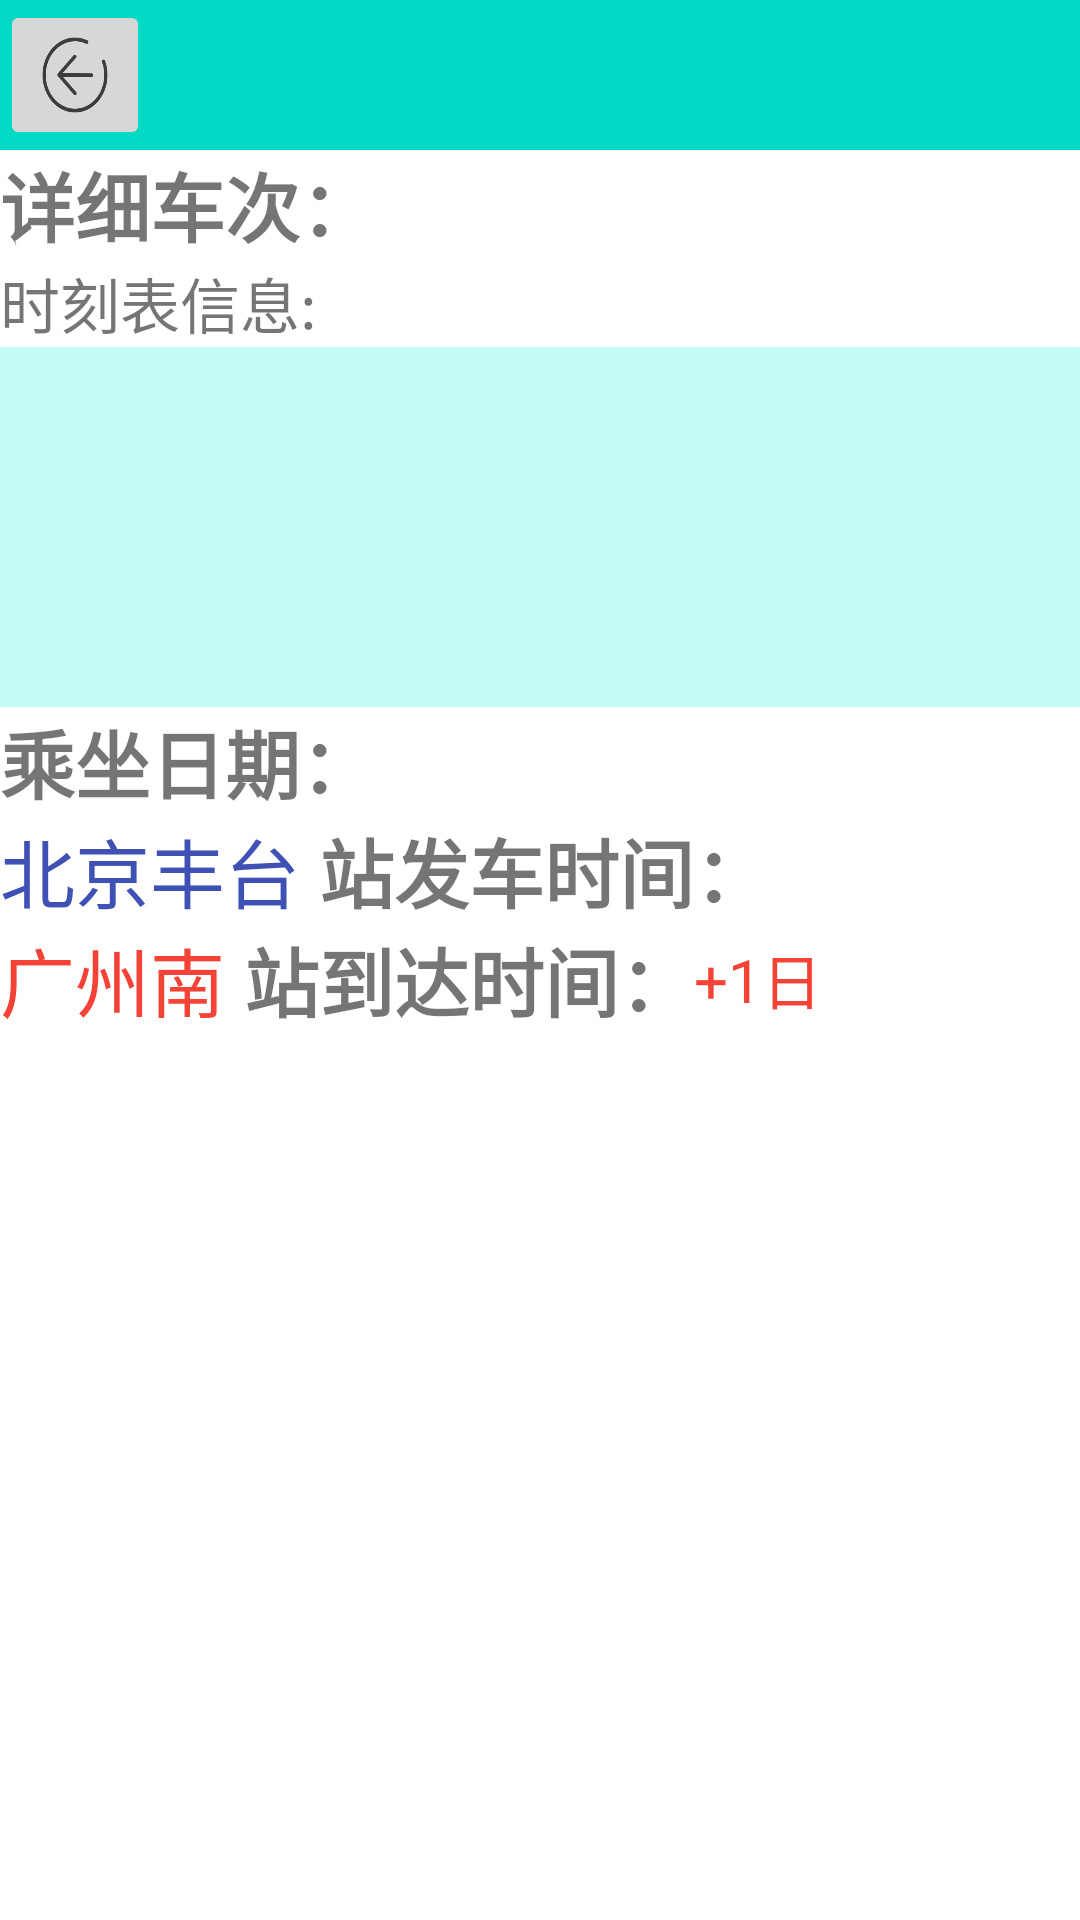

Android layout source for this screen:
<!-- AndroidManifest.xml: application theme Theme.CR12306 -->
<!-- res/layout/activity_detail.xml -->
<?xml version="1.0" encoding="utf-8"?>
<LinearLayout xmlns:android="http://schemas.android.com/apk/res/android"
    android:layout_width="match_parent"
    android:layout_height="match_parent"
    android:orientation="vertical"
    xmlns:tools="http://schemas.android.com/tools"
    tools:context=".activities.tickets.TicketDetailActivity">

    <LinearLayout
        android:layout_height="wrap_content"
        android:layout_width="match_parent"
        android:orientation="horizontal"
        android:background="@color/teal_200">

        <ImageButton
            android:id="@+id/back2"
            android:layout_width="50dp"
            android:layout_height="50dp"
            android:src="@drawable/back"
            android:scaleType="fitXY"/>

        <TextView
            android:id="@+id/txt_train_code"
            android:layout_width="wrap_content"
            android:layout_height="wrap_content"
            android:layout_gravity="center"
            android:text=""
            android:textSize="25dp"/>

        <TextView
            android:id="@+id/txt_details"
            android:layout_width="wrap_content"
            android:layout_height="match_parent"
            android:singleLine="true"
            android:textSize="25dp"
            android:layout_gravity="center"
            android:gravity="center"/>
    </LinearLayout>

    <LinearLayout
        android:layout_width="match_parent"
        android:layout_height="wrap_content"
        android:orientation="horizontal">

        <TextView
            android:layout_width="wrap_content"
            android:layout_height="match_parent"
            android:text="详细车次："
            android:textSize="25dp"
            android:textStyle="bold"/>
        <TextView
            android:layout_gravity="center"
            android:id="@+id/detail_train_no"
            android:layout_width="match_parent"
            android:layout_height="match_parent"
            android:textSize="20dp"/>

    </LinearLayout>

    <TextView
        android:text="时刻表信息:"
        android:textSize="20dp"
        android:layout_width="wrap_content"
        android:layout_height="wrap_content"/>
    <androidx.recyclerview.widget.RecyclerView
        android:id="@+id/simple_timeTable"
        android:layout_width="match_parent"
        android:layout_height="120dp"
        android:background="#C4FDF8"/>

    <LinearLayout
        android:layout_width="match_parent"
        android:layout_height="wrap_content"
        android:orientation="horizontal">

        <TextView
            android:layout_width="wrap_content"
            android:layout_height="match_parent"
            android:text="乘坐日期："
            android:textSize="25dp"
            android:textStyle="bold"/>
        <TextView
            android:gravity="center"
            android:id="@+id/detail_date"
            android:layout_width="150dp"
            android:layout_height="match_parent"
            android:textSize="20dp"/>

    </LinearLayout>
    <LinearLayout
        android:layout_width="match_parent"
        android:layout_height="wrap_content"
        android:orientation="horizontal">

        <TextView
            android:id="@+id/detail_from_station"
            android:layout_width="wrap_content"
            android:layout_height="match_parent"
            android:text="北京丰台"
            android:textSize="25dp"
            android:textColor="#3F51B5"
            android:gravity="center"/>

        <TextView
            android:layout_width="wrap_content"
            android:layout_height="match_parent"
            android:text=" 站发车时间："
            android:textSize="25dp"
            android:textStyle="bold"/>
        <TextView
            android:gravity="center"
            android:id="@+id/detail_start_time"
            android:layout_width="wrap_content"
            android:layout_height="match_parent"
            android:textColor="#F44336"
            android:textSize="20dp"/>

    </LinearLayout>

    <LinearLayout
        android:layout_width="match_parent"
        android:layout_height="wrap_content"
        android:orientation="horizontal">

        <TextView
            android:gravity="center"
            android:id="@+id/detail_to_station"
            android:text="广州南"
            android:layout_width="wrap_content"
            android:layout_height="match_parent"
            android:textSize="25dp"
            android:textColor="#F44336"/>
        <TextView
            android:layout_width="wrap_content"
            android:layout_height="match_parent"
            android:text=" 站到达时间："
            android:textSize="25dp"
            android:textStyle="bold"/>
        <TextView
            android:gravity="center"
            android:id="@+id/detail_day_difference"
            android:text="+1"
            android:layout_width="wrap_content"
            android:layout_height="match_parent"
            android:textColor="#F44336"
            android:textSize="20dp"/>
        <TextView
            android:gravity="center"
            android:layout_width="wrap_content"
            android:layout_height="match_parent"
            android:text="日 "
            android:textColor="#F44336"
            android:textSize="20dp"/>
        <TextView
            android:gravity="center"
            android:id="@+id/detail_arrive_time"
            android:layout_width="wrap_content"
            android:layout_height="match_parent"
            android:textColor="#F44336"
            android:textSize="20dp"/>

    </LinearLayout>

    <TextView
        android:id="@+id/txt_if_student"
        android:visibility="gone"
        android:layout_width="match_parent"
        android:layout_height="wrap_content"
        android:textSize="20dp"
        android:singleLine="true"
        android:text="学生票票价仅供参考，实际以发售票价为准"/>

    <androidx.recyclerview.widget.RecyclerView
        android:id="@+id/recyclerView_buy_ticket"
        android:layout_width="match_parent"
        android:layout_height="wrap_content"/>
    
</LinearLayout>
<!-- resources referenced by this layout -->
<resources>
  <!-- drawable back: png bitmap (drawable, 7843 bytes) -->
  <style name="Theme.CR12306" parent="Theme.MaterialComponents.DayNight.DarkActionBar">
          
          <item name="colorPrimary">@color/purple_500</item>
          <item name="colorPrimaryVariant">@color/purple_700</item>
          <item name="colorOnPrimary">@color/white</item>
          
          <item name="colorSecondary">@color/teal_200</item>
          <item name="colorSecondaryVariant">@color/teal_700</item>
          <item name="colorOnSecondary">@color/black</item>
          
          <item name="android:statusBarColor">?attr/colorPrimaryVariant</item>
          
      </style>
  <!-- not gathered from this repository: default colours our renderer supplied (Android Studio template values) -->
  <color name="purple_500">#FF6200EE</color>
  <color name="purple_700">#FF3700B3</color>
  <color name="teal_200">#FF03DAC5</color>
  <color name="teal_700">#FF018786</color>
  <color name="black">#FF000000</color>
  <color name="white">#FFFFFFFF</color>
</resources>
